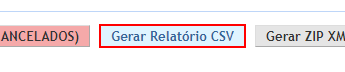
Task: Processo em Branco
Workflow: FazerDownload

Step 1: click on the text box in window 'FLASH Courier - Sistema de Faturamento' (chrome.exe)

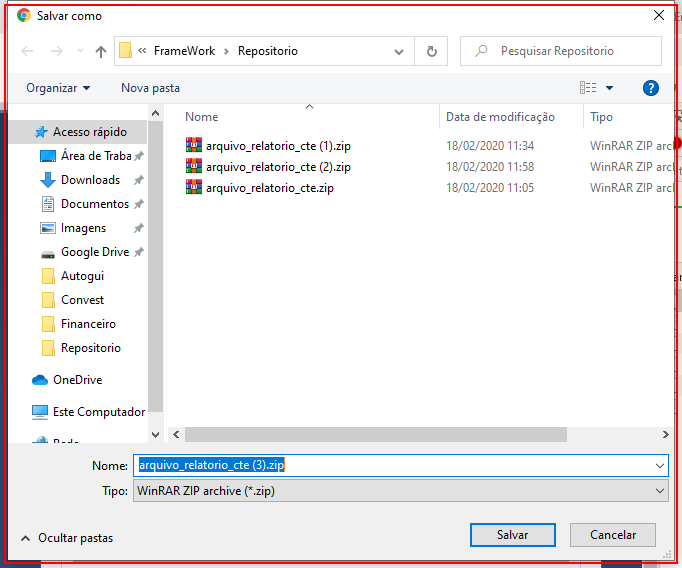
Step 2: type "abc" into the dialog in window 'Salvar como' (chrome.exe)